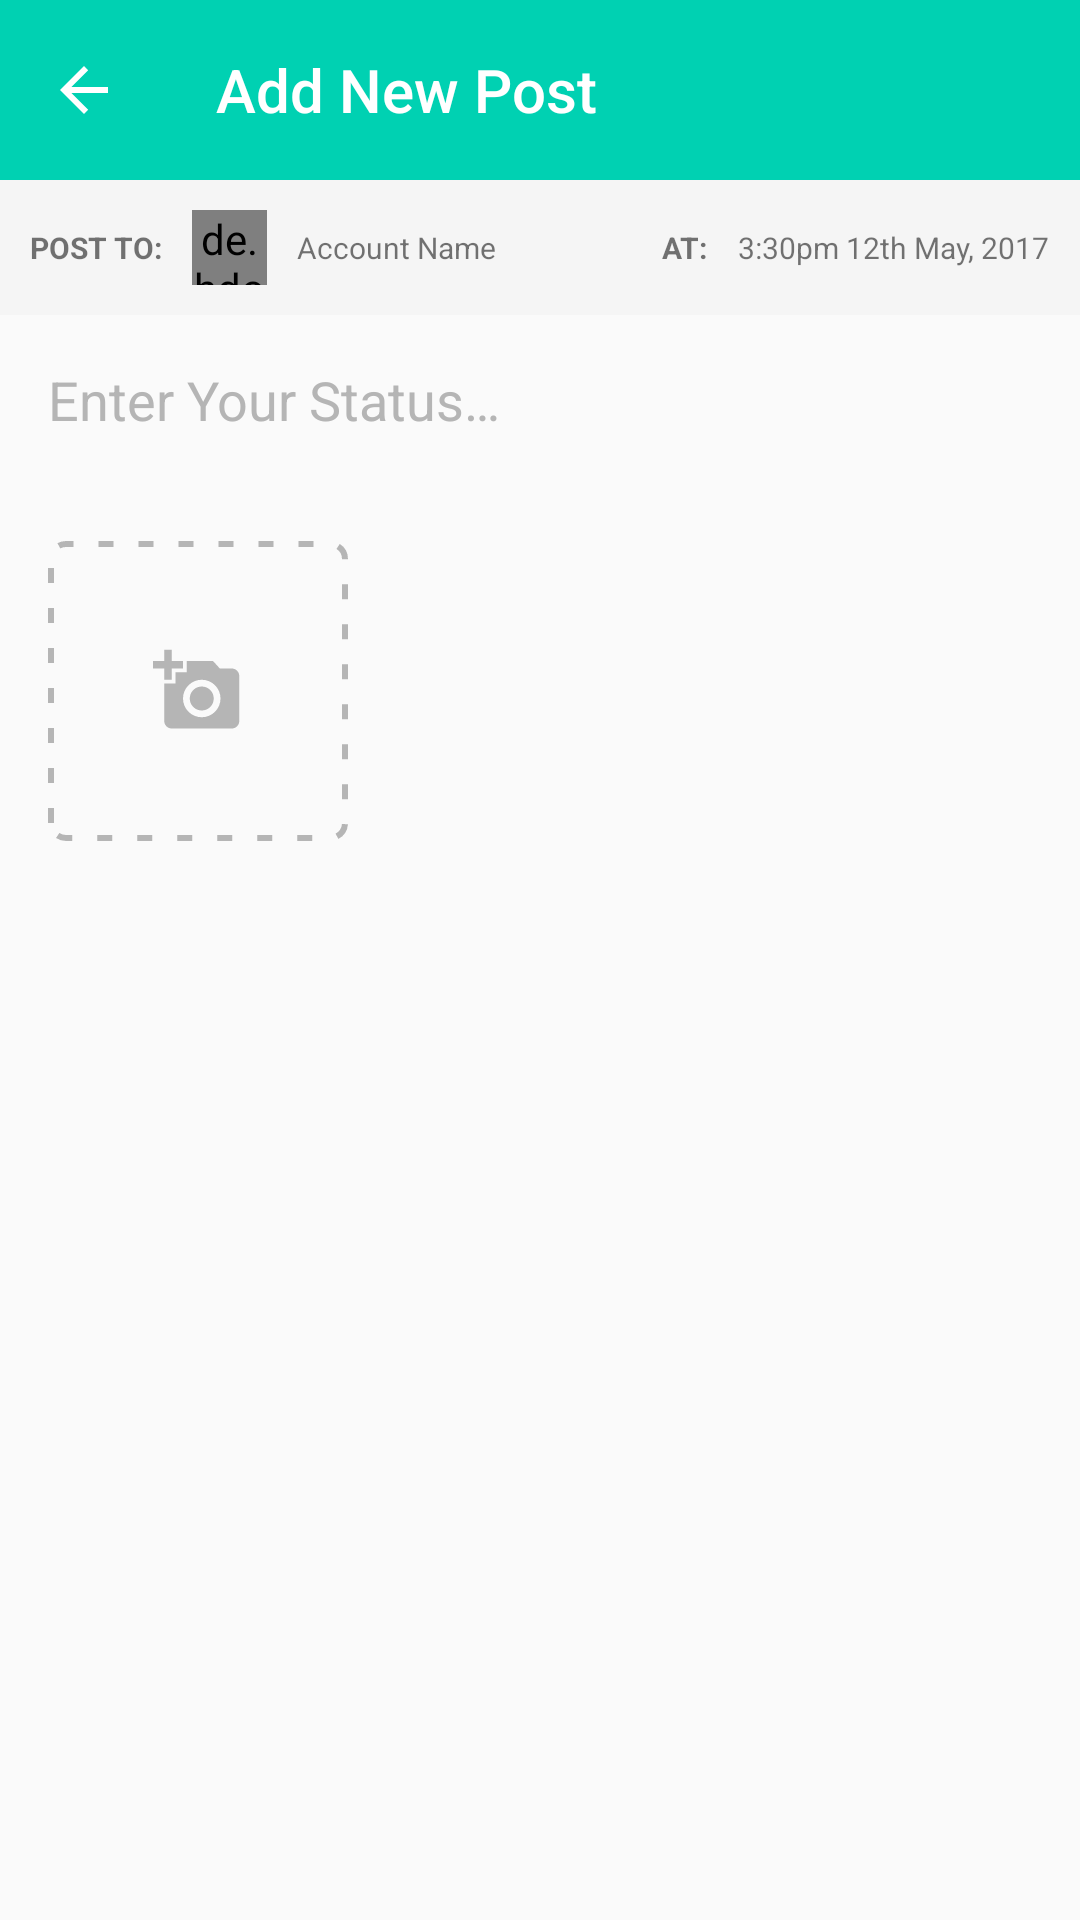

Reconstruct the res/layout file that produces this screen, plus the resources it refers to.
<!-- AndroidManifest.xml: application theme CopperInk.NoActionBar -->
<!-- res/layout/fragment_create_post.xml -->
<android.support.constraint.ConstraintLayout
    xmlns:android="http://schemas.android.com/apk/res/android"
    xmlns:app="http://schemas.android.com/apk/res-auto"
    xmlns:tools="http://schemas.android.com/tools"
    android:layout_width="match_parent"
    android:layout_height="match_parent"
    tools:context=".controllers.fragments.CreatePostFragment"
    >

    <android.support.v7.widget.Toolbar
        android:id="@+id/toolbar"
        android:layout_width="0dp"
        android:layout_height="wrap_content"
        android:background="?attr/colorPrimary"
        android:minHeight="@dimen/toolbar_height_min"
        android:theme="?attr/actionBarTheme"
        app:layout_constraintLeft_toLeftOf="parent"
        app:layout_constraintRight_toRightOf="parent"
        app:layout_constraintTop_toTopOf="parent"
        app:title="@string/title_fragment_new_post"
        app:navigationIcon="?attr/homeAsUpIndicator"
        />


    
    <include
        android:id="@+id/post_options"
        android:layout_width="0dp"
        android:layout_height="wrap_content"
        app:layout_constraintHorizontal_bias="0.0"
        app:layout_constraintLeft_toLeftOf="parent"
        app:layout_constraintRight_toRightOf="parent"
        app:layout_constraintTop_toBottomOf="@+id/toolbar"
        layout="@layout/content_post_new_options"
        />


    <EditText
        android:id="@+id/post_content"
        android:layout_width="0dp"
        android:layout_height="wrap_content"
        android:layout_margin="@dimen/new_post_content_margin"
        android:hint="@string/new_post_placeholder"
        app:layout_constraintLeft_toLeftOf="parent"
        app:layout_constraintRight_toRightOf="parent"
        app:layout_constraintTop_toBottomOf="@+id/post_options"
        app:layout_constraintHorizontal_bias="0.0"
        style="@style/CopperInk.EditText.Full"
        />

    <ImageView
        android:id="@+id/post_image"
        android:layout_width="@dimen/new_post_image_height_size"
        android:layout_height="@dimen/new_post_image_height_size"
        android:layout_marginLeft="@dimen/new_post_content_margin"
        android:layout_marginTop="@dimen/new_post_image_margin_top"
        android:scaleType="fitXY"
        app:layout_constraintLeft_toLeftOf="parent"
        app:layout_constraintTop_toBottomOf="@+id/post_content"
        app:srcCompat="@drawable/select_image"
        />


</android.support.constraint.ConstraintLayout>
<!-- res/layout/content_post_new_options.xml (included above) -->
<?xml version="1.0" encoding="utf-8"?>
<LinearLayout
    xmlns:android="http://schemas.android.com/apk/res/android"
    android:layout_marginTop="0dp"
    android:orientation="horizontal"
    android:padding="@dimen/new_post_account_padding"
    android:background="@color/grayLightest"
    android:layout_height="wrap_content"
    android:layout_width="match_parent"
    android:gravity="left|center"
    >


    
    <LinearLayout
        android:id="@+id/account_selector"
        android:layout_width="wrap_content"
        android:layout_height="wrap_content"
        android:orientation="horizontal"
        android:gravity="left|center">

        <TextView
            android:layout_width="wrap_content"
            android:layout_height="wrap_content"
            android:text="POST TO:"
            android:layout_marginRight="@dimen/new_post_account_padding"
            android:textSize="@dimen/new_post_options_text_size"
            android:textAllCaps="true"
            android:textStyle="bold"
            />

        <de.hdodenhof.circleimageview.CircleImageView
            android:id="@+id/account_image"
            android:src="@color/primary"
            android:layout_width="@dimen/new_post_account_image_size"
            android:layout_height="@dimen/new_post_account_image_size"
            android:layout_marginRight="@dimen/new_post_account_padding"
            />

        <TextView
            android:id="@+id/account_name"
            android:layout_width="wrap_content"
            android:layout_height="wrap_content"
            android:textSize="@dimen/new_post_options_text_size"
            android:text="Account Name"
            android:layout_marginRight="@dimen/new_post_account_padding"
            />
    </LinearLayout>



    
    <Space
        android:layout_width="wrap_content"
        android:layout_height="wrap_content"
        android:layout_weight="1"
        />



    
    <LinearLayout
        android:id="@+id/time_selector"
        android:layout_width="wrap_content"
        android:layout_height="wrap_content"
        android:orientation="horizontal"
        android:gravity="left|center">

        <TextView
            android:layout_width="wrap_content"
            android:layout_height="wrap_content"
            android:text="AT:"
            android:layout_marginRight="@dimen/new_post_account_padding"
            android:textSize="@dimen/new_post_options_text_size"
            android:textAllCaps="true"
            android:textStyle="bold"
            />

        <TextView
            android:id="@+id/post_datetime"
            android:layout_width="wrap_content"
            android:layout_height="wrap_content"
            android:textSize="@dimen/new_post_options_text_size"
            android:text="3:30pm 12th May, 2017"
            />
    </LinearLayout>
</LinearLayout>
<!-- resources referenced by this layout -->
<resources>
  <color name="grayLightest">#F5F5F5</color>
  <color name="primary">@color/turquoise</color>
  <dimen name="new_post_account_image_size">25dp</dimen>
  <dimen name="new_post_account_padding">10dp</dimen>
  <dimen name="new_post_content_margin">16dp</dimen>
  <dimen name="new_post_image_height_size">100dp</dimen>
  <dimen name="new_post_image_margin_top">35dp</dimen>
  <dimen name="new_post_options_text_size">10sp</dimen>
  <dimen name="toolbar_height_min">60dp</dimen>
  <!-- drawable select_image (drawable) -->
  <?xml version="1.0" encoding="utf-8"?>
  <layer-list xmlns:android="http://schemas.android.com/apk/res/android" >
      <item android:drawable="@drawable/dashed_border" />
      <item android:drawable="@drawable/icon_add_photo"
          android:height="30dp"
          android:gravity="center"
          android:width="30dp" />
  </layer-list>
  <string name="new_post_placeholder">Enter Your Status…</string>
  <string name="title_fragment_new_post">Add New Post</string>
  <style name="CopperInk.EditText.Full" parent="CopperInk.EditText">
          <item name="android:background">@null</item>
          <item name="android:inputType">textMultiLine</item>
      </style>
  <style name="CopperInk.NoActionBar" parent="CopperInk">
          <item name="windowActionBar">false</item>
          <item name="windowNoTitle">true</item>
      </style>
  <color name="turquoise">#00D1B2</color>
  <!-- drawable dashed_border (drawable) -->
  <?xml version="1.0" encoding="utf-8"?>
  <shape android:shape="rectangle" xmlns:android="http://schemas.android.com/apk/res/android">
      <corners android:radius="5dp" />
      <solid android:color="@android:color/transparent" />
      <stroke
          android:color="@color/grayLight"
          android:dashWidth="15px"
          android:dashGap="25px"
          android:width="2dp"/>
  </shape>
  <!-- drawable icon_add_photo (drawable) -->
  <vector xmlns:android="http://schemas.android.com/apk/res/android"
          android:width="24dp"
          android:height="24dp"
          android:viewportWidth="24.0"
          android:viewportHeight="24.0">
      <path
          android:fillColor="@color/grayLight"
          android:pathData="M3,4L3,1h2v3h3v2L5,6v3L3,9L3,6L0,6L0,4h3zM6,10L6,7h3L9,4h7l1.83,2L21,6c1.1,0 2,0.9 2,2v12c0,1.1 -0.9,2 -2,2L5,22c-1.1,0 -2,-0.9 -2,-2L3,10h3zM13,19c2.76,0 5,-2.24 5,-5s-2.24,-5 -5,-5 -5,2.24 -5,5 2.24,5 5,5zM9.8,14c0,1.77 1.43,3.2 3.2,3.2s3.2,-1.43 3.2,-3.2 -1.43,-3.2 -3.2,-3.2 -3.2,1.43 -3.2,3.2z"/>
  </vector>
  <style name="CopperInk.EditText" parent="Widget.AppCompat.EditText">
          <item name="android:textColor">@color/gray</item>
          <item name="android:textColorHint">@color/grayLight</item>
      </style>
  <style name="CopperInk" parent="Theme.AppCompat.Light.DarkActionBar">
          <item name="colorPrimary">@color/primary</item>
          <item name="colorPrimaryDark">@color/primaryDark</item>
          <item name="colorControlNormal">@color/accent</item>
          <item name="colorAccent">@color/accent</item>
          <item name="android:colorBackground">@color/bg</item>
  
          <item name="editTextStyle">@style/CopperInk.EditText</item>
          <item name="android:checkboxStyle">@style/CopperInk.Checkbox</item>
          <item name="android:progressBarStyle">@style/CopperInk.ProgressBar</item>
      </style>
  <color name="grayLight">#B5B5B5</color>
  <color name="gray">#7A7A7A</color>
  <color name="primaryDark">@color/turquoise</color>
  <color name="accent">@color/primary</color>
  <color name="bg">@color/white</color>
  <style name="CopperInk.Checkbox" parent="Widget.AppCompat.CompoundButton.CheckBox">
          <item name="android:foregroundTint">@color/primary</item>
          <item name="android:backgroundTint">@color/primary</item>
          <item name="android:buttonTint">@color/primary</item>
      </style>
  <style name="CopperInk.ProgressBar" parent="Widget.AppCompat.ProgressBar">
          <item name="android:indeterminateTint">@color/primary</item>
      </style>
  <color name="white">#FAFAFA</color>
</resources>
